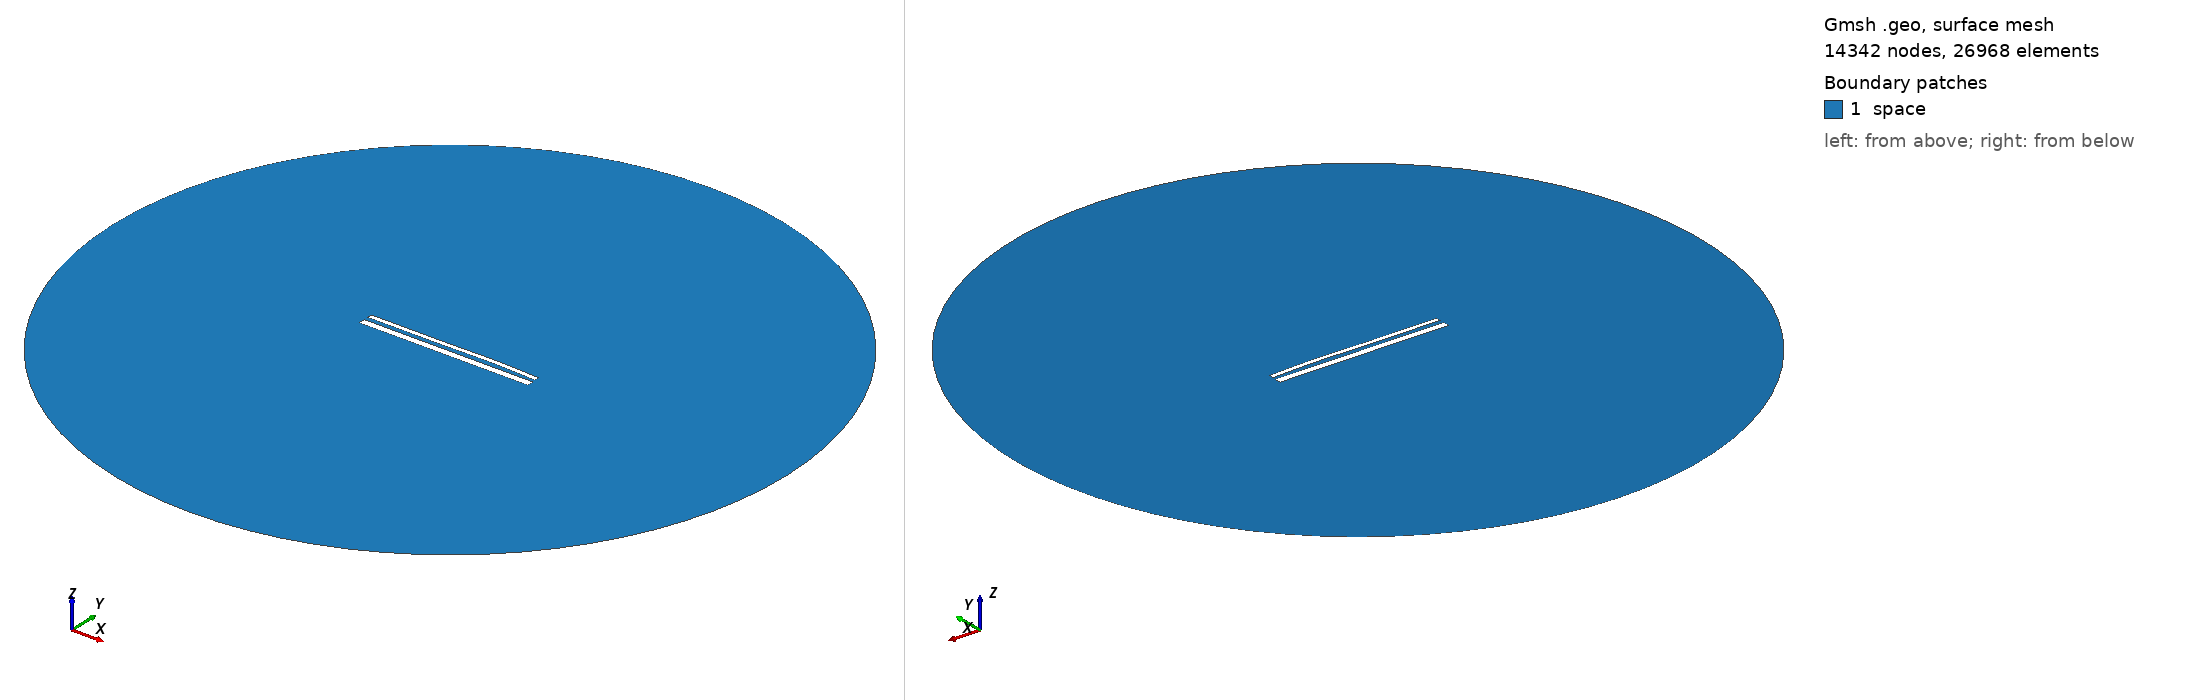

Gmsh geometry script, surface-meshed: 14342 nodes, 26968 surface elements. Boundary patches (legend numbers): 1 space. Left view from above one corner, right view from below the opposite corner. Legend entries are the model's physical surfaces. The drawing asked Gmsh for element sizes between 1% and 20% of the model's largest extent; the script's own settings can give other sizes.

=== 14729.geo (drawn) ===
//---------------------------------------
// Geometry kernel
//---------------------------------------

SetFactory("OpenCASCADE");



//---------------------------------------
// Parameters of the geometry
//---------------------------------------

// Overetch of the upper plate
overetch = 0.5;

// Distance between the plates
distance = 2.25;

// Discretization over the x axis (for the deformation)
nx = 50; 

// Length of the plate
L = 100 - overetch; 

// Number of modes
n = 4; 

// 1st mode coefficient
coeff(1) = 0.0;
beta(1) = 0.596864 * 3.1415926535 / L;

// 2nd mode coefficient
coeff(2) = 0.15;
beta(2) = 1.49418 * 3.1415926535 / L;

// 3rd mode coefficient
coeff(3) = -0.15;
beta(3) = 2.50025 * 3.1415926535 / L;

// 4th mode coefficient
coeff(4) = 0.07499999999999998;
beta(4) = 3.49999 * 3.1415926535 / L;



//---------------------------------------
// Upper plate (deformed rectangle)
//---------------------------------------

// Coordiantes of the upper plate
xmin = -50;
xmax = 50 - overetch;

// Height of the upper plate
yheight = 4 - 2 * overetch;

// Indexes of the points
UpperID[] = {};
LowerID[] = {};
LeftID[] = {};
RightID[] = {};

// Point index
p = 1;

// Horizontal edges
For i In {1:nx}
    x = xmin + (i-1)*(xmax - xmin)/(nx-1);

    y_bottom = distance / 2 + overetch;
    For j In {1:n}
        C = (Cosh(beta(j)*L) + Cos(beta(j)*L)) / (Sinh(beta(j)*L) + Sin(beta(j)*L));
        y_bottom  = y_bottom + coeff(j) * (Cosh(beta(j)*(x+50)) - Cos(beta(j)*(x+50)) - C * (Sinh(beta(j)*(x+50)) - Sin(beta(j)*(x+50))));
    EndFor

    y_top = y_bottom + yheight;

    Point(p) = {x, y_top, 0, 1.0};
    UpperID[i] = p;
    p = p + 1;

    Point(p) = {x, y_bottom, 0, 1.0};
    LowerID[i] = p;
    p = p + 1;
EndFor

// Create point lists
UpperPts[] = {}; LowerPts[] = {};
For i In {1:nx}
  UpperPts[] += {UpperID[i]};
  LowerPts[] += {LowerID[i]};
EndFor

// Build splines
Spline(1) = {UpperPts[]};
Spline(2) = {LowerPts[]};
Line(3) = {LowerPts[nx-1], UpperPts[nx-1]};
Line(4) = {LowerPts[0], UpperPts[0]};

// Build the plane surface
Curve Loop(1) = {2, 3, -1, -4};
Plane Surface(1) = {1};



//---------------------------------------
// Lower plate (rectangle)
//---------------------------------------

// Vertices
Point(1001) = {-50, -1, 0, 1.0};
Point(1002) = { 50, -1, 0, 1.0};
Point(1003) = { 50,  -5, 0, 1.0};
Point(1004) = {-50,  -5, 0, 1.0};

// Edges
Line(5) = {1001, 1002};
Line(6) = {1002, 1003};
Line(7) = {1003, 1004};
Line(8) = {1004, 1001};

// Plane surface
Line Loop(2) = {5, 6, 7, 8};
Plane Surface(2) = {2}; 



//---------------------------------------
// Outer (fictious) boundary
//---------------------------------------

// Points
Point(1005) = {0, 0, 0};       // Center
Point(1006) = {200, 0, 0};     // Start point
Point(1007) = {0, 200, 0};     // 90 degrees
Point(1008) = {-200, 0, 0};    // 180 degrees
Point(1009) = {0, -200, 0};    // 270 degrees

// Circle arcs (each needs start, center, end)
Circle(9) = {1006, 1005, 1007};
Circle(10) = {1007, 1005, 1008};
Circle(11) = {1008, 1005, 1009};
Circle(12) = {1009, 1005, 1006};

// Plane surface for the entire domain
Curve Loop(3) = {9, 10, 11, 12};
Surface(3) = {3};

// Subtract the plates from the whole domain to obtain the actual domain where we want to solve the equations
BooleanDifference{ Surface{3}; Delete; }{ Surface{1}; Surface{2}; Delete; }




//---------------------------------------
// Transfinite Lines/Curves
//---------------------------------------

// Set the number of points on the boundaries
r = 7;

// Plates
Transfinite Curve {1, 2} = 50*r Using Progression 1;
Transfinite Curve {3, 4} = 2*r Using Progression 1;
Transfinite Line {5, 7} = 50*r Using Progression 1;
Transfinite Line {6, 8} = 2*r Using Progression 1;

// Outer boundary
Transfinite Line {9, 10, 11, 12} = 20 Using Progression 1;



//---------------------------------------
// Physical groups
//---------------------------------------                

// Physical curves (boundaries)
Physical Line("force_segment", 10) = {2};
Physical Line("upper_plate", 11) = {1, 3, 4};
Physical Line("lower_plate", 12) = {5, 6, 7, 8};
Physical Line("boundary", 20) = {9, 10, 11, 12};

// Physical Surfaces
Physical Surface("space", 30) = {3};



//---------------------------------------
// 6. Generate the Mesh
//---------------------------------------

// 2D mesh generation
Mesh 2;
